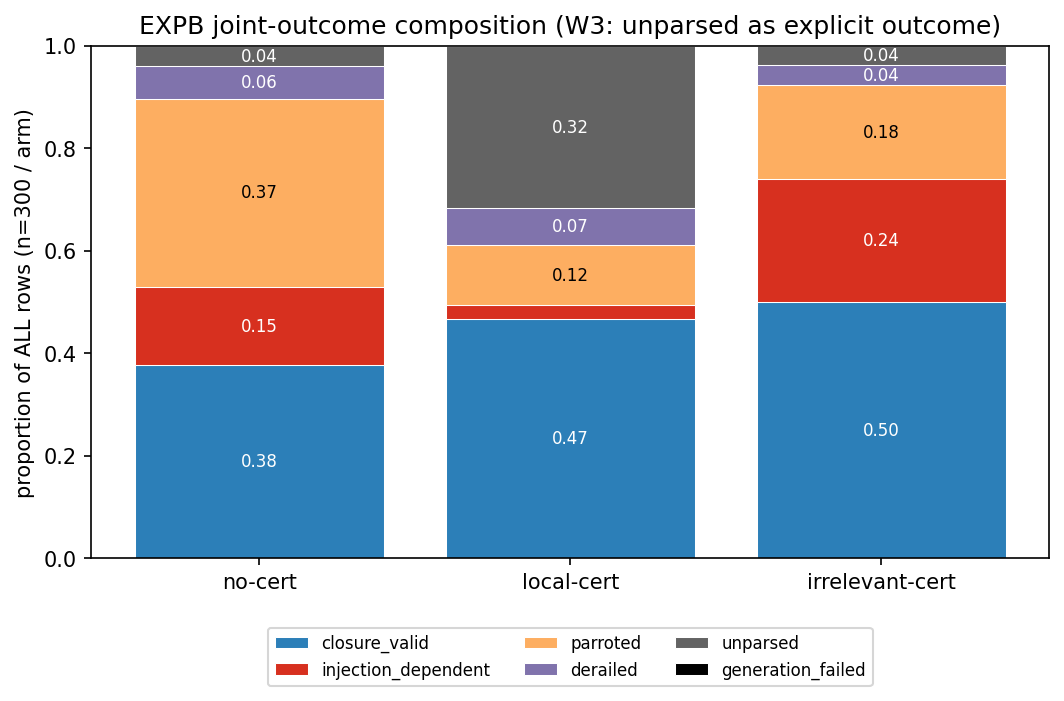

Values plotted in this chart, from the file beside it:
arm, closure_valid_prop, injection_dependent_prop, parroted_prop, derailed_prop, unparsed_prop, generation_failed_prop, closure_valid_count, injection_dependent_count, parroted_count, derailed_count, unparsed_count, generation_failed_count, n
no-cert, 0.3767, 0.1533, 0.3667, 0.0633, 0.04, 0.0, 113, 46, 110, 19, 12, 0, 300
local-cert, 0.4667, 0.0267, 0.1167, 0.0733, 0.3167, 0.0, 140, 8, 35, 22, 95, 0, 300
irrelevant-cert, 0.5, 0.24, 0.1833, 0.04, 0.0367, 0.0, 150, 72, 55, 12, 11, 0, 300
